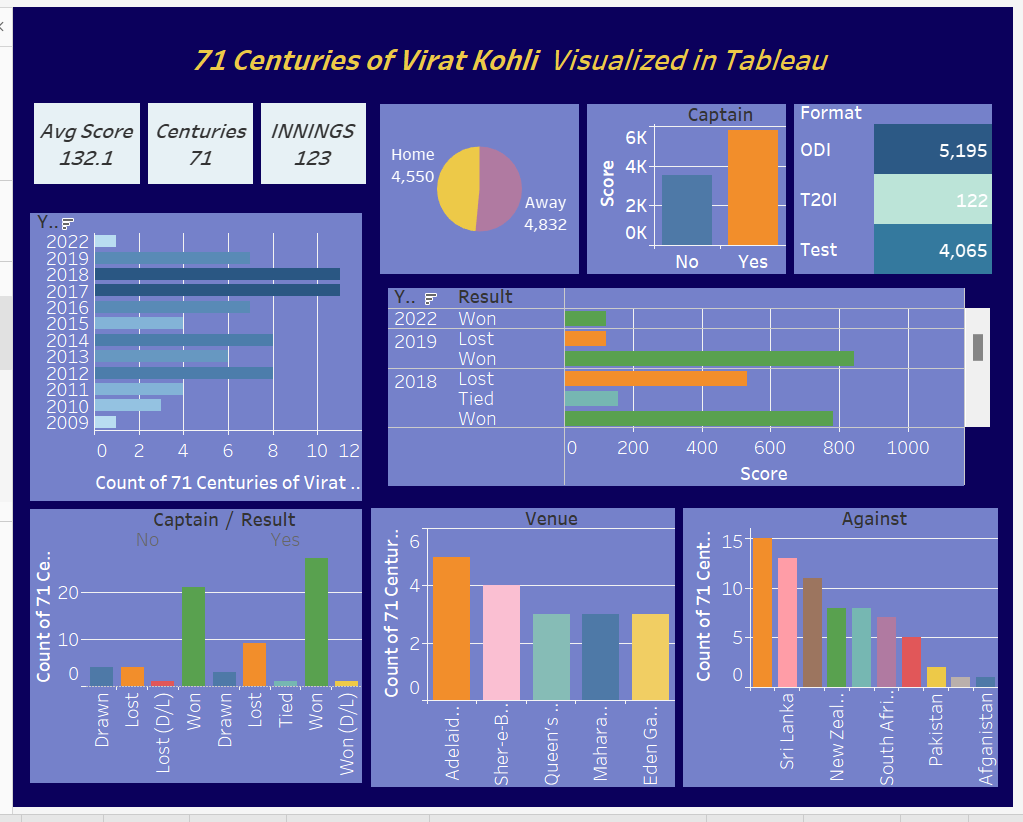

Data behind this chart, as committed beside it:
Score, Out/Not Out, Against, Batting Order, Inn., Strike Rate, Venue, Column1, H/A, Date, Result, Format, Man of the Match, Captain, 
116, Out, Australia, 6, 2, , Adelaide Oval, Adelaide, Away, 24-01-2012, Lost, Test, No, No, 
103, Out, New Zealand, 5, 2, , M. Chinnaswamy Stadium, Bangalore, Home, 31-08-2012, Won, Test, Yes, No, 
103, Out, England, 5, 2, , Vidarbha Cricket Association Stadium, Nagpur, Home, 13-12-2012, Drawn, Test, No, No, 
107, Out, Australia, 5, 2, , M. A. Chidambaram Stadium, Chennai, Home, 22-02-2013, Won, Test, No, No, 
119, Out, South Africa, 4, 1, , Wanderers Stadium, Johannesburg, Away, 18-12-2013, Drawn, Test, No, No, 
105, Not Out, New Zealand, 4, 4, , Basin Reserve, Wellington, Away, 14-02-2014, Drawn, Test, No, No, 
115, Out, Australia, 4, 2, , Adelaide Oval, Adelaide, Away, 09-12-2014, Lost, Test, No, Yes, 
141, Out, Australia, 4, 4, , Adelaide Oval, Adelaide, Away, 09-12-2014, Lost, Test, No, Yes, 
169, Out, Australia, 4, 2, , Melbourne Cricket Ground, Melbourne, Away, 26-12-2014, Drawn, Test, No, No, 
147, Out, Australia, 4, 2, , Sydney Cricket Ground, Sydney, Away, 06-01-2015, Drawn, Test, No, Yes, 
103, Out, Sri Lanka, 4, 2, , Galle International Stadium, Galle, Away, 12-08-2015, Lost, Test, No, Yes, 
200, Out, West Indies, 4, 1, , Sir Vivian Richards Stadium, North Sound, Away, 21-07-2016, Won, Test, No, Yes, 
211, Out, New Zealand, 4, 1, , Holkar Stadium, Indore, Home, 08-10-2016, Won, Test, No, Yes, 
167, Out, England, 4, 1, , ACA-VDCA Cricket Stadium, Visakhapatnam, Home, 17-11-2016, Won, Test, Yes, Yes, 
235, Out, England, 4, 2, , Wankhede Stadium, Mumbai, Home, 08-12-2016, Won, Test, Yes, Yes, 
204, Out, Bangladesh, 4, 1, , Rajiv Gandhi International Cricket Stadi…, Hyderabad, Home, 09-02-2017, Won, Test, Yes, Yes, 
103, Not Out, Sri Lanka, 4, 3, , Galle International Stadium, Galle, Away, 26-07-2017, Won, Test, No, Yes, 
104, Not Out, Sri Lanka, 4, 3, , Eden Gardens, Kolkata, Home, 16-11-2017, Drawn, Test, No, Yes, 
213, Out, Sri Lanka, 4, 2, , Vidarbha Cricket Association Stadium, Nagpur, Home, 24-11-2017, Won, Test, Yes, Yes, 
243, Out, Sri Lanka, 4, 1, , Feroz Shah Kotla Ground, Delhi, Home, 02-12-2017, Drawn, Test, Yes, Yes, 
153, Out, South Africa, 4, 2, , SuperSport Park, Centurion, Away, 13-01-2018, Lost, Test, No, Yes, 
149, Out, England, 4, 2, , Edgbaston Cricket Ground, Birmingham, Away, 01-08-2018, Lost, Test, No, Yes, 
103, Out, England, 4, 3, , Trent Bridge, Nottingham, Away, 18-08-2018, Won, Test, Yes, Yes, 
139, Out, West Indies, 4, 1, , Saurashtra Cricket Association Stadium, Rajkot, Home, 04-10-2018, Won, Test, No, Yes, 
123, Out, Australia, 4, 2, , Perth Stadium, Perth, Away, 14-12-2018, Lost, Test, No, Yes, 
254, Not Out, South Africa, 4, 1, , Maharashtra Cricket Association Stadium, Pune, Home, 10-10-2019, Won, Test, Yes, Yes, 
136, Out, Bangladesh, 4, 2, , Eden Gardens, Kolkata, Home, 22-11-2019, Won, Test, No, Yes, 
107, Out, Sri Lanka, 4, 2, 93.85, Eden Gardens, Kolkata, Home, 24-12-2009, Won, ODI, No, No, 
102, Not Out, Bangladesh, 3, 2, 107.4, Sher-e-Bangla Cricket Stadium, Dhaka, Away, 11-01-2010, Won, ODI, Yes, No, 
118, Out, Australia, 3, 2, 97.52, APCA-VDCA Stadium, Visakhapatnam, Home, 20-10-2010, Won, ODI, Yes, No, 
105, Out, New Zealand, 3, 1, 101, Nehru Stadium, Guwahati, Home, 28-11-2010, Won, ODI, Yes, No, 
100, Not Out, Bangladesh, 4, 1, 120.5, Sher-e-Bangla Cricket Stadium, Dhaka, Away, 19-02-2011, Won, ODI, No, No, 
107, Out, England, 4, 1, 115, Sophia Gardens, Cardiff, Away, 16-09-2011, Lost (D/L), ODI, No, No, 
112, Not Out, England, 4, 2, 114.3, Feroz Shah Kotla Ground, Delhi, Home, 17-10-2011, Won, ODI, Yes, No, 
117, Out, West Indies, 4, 2, 95.12, APCA-VDCA Stadium, Visakhapatnam, Home, 02-12-2011, Won, ODI, Yes, No, 
133, Not Out, Sri Lanka, 4, 2, 154.7, Bellerive Oval, Hobart, Away, 28-02-2012, Won, ODI, Yes, No, 
108, Out, Sri Lanka, 3, 1, 90, Sher-e-Bangla Cricket Stadium, Dhaka, Away, 13-03-2012, Won, ODI, Yes, No, 
183, Out, Pakistan, 3, 2, 123.6, Sher-e-Bangla Cricket Stadium, Dhaka, Away, 18-03-2012, Won, ODI, Yes, No, 
106, Out, Sri Lanka, 3, 1, 93.8, MRIC Stadium, Hambantota, Away, 21-07-2012, Won, ODI, Yes, No, 
128, Not Out, Sri Lanka, 3, 2, 107.6, R. Premadasa Stadium, Colombo, Away, 31-07-2012, Won, ODI, Yes, No, 
102, Out, West Indies, 3, 1, 122.9, Queen's Park Oval, Port of Spain, Away, 05-07-2013, Won (D/L), ODI, Yes, Yes, 
115, Out, Zimbabwe, 3, 2, 106.5, Harare Sports Club, Harare, Away, 24-07-2013, Won, ODI, Yes, Yes, 
100, Not Out, Australia, 3, 2, 192.3, Sawai Mansingh Stadium, Jaipur, Home, 16-10-2013, Won, ODI, No, No, 
115, Not Out, Australia, 3, 2, 174.2, VCA Stadium, Nagpur, Home, 30-10-2013, Won, ODI, Yes, No, 
123, Out, New Zealand, 3, 2, 110.8, McLean Park, Napier, Away, 19-01-2014, Lost, ODI, No, No, 
136, Out, Bangladesh, 3, 2, 111.5, Khan Shaheb Osman Ali Stadium, Fatullah, Away, 26-02-2014, Won, ODI, Yes, Yes, 
127, Out, West Indies, 3, 1, 111.4, HPCA Stadium, Dharamshala, Home, 17-10-2014, Won, ODI, Yes, No, 
139, Not Out, Sri Lanka, 4, 2, 110.3, JSCA International Stadium, Ranchi, Home, 16-11-2014, Won, ODI, No, Yes, 
107, Out, Pakistan, 3, 1, 84.9, Adelaide Oval, Adelaide, Away, 15-02-2015, Won, ODI, Yes, No, 
138, Out, South Africa, 3, 1, 98.57, M. A. Chidambaram Stadium, Chennai, Home, 22-10-2015, Won, ODI, Yes, No, 
117, Out, Australia, 3, 1, 100, Melbourne Cricket Ground, Melbourne, Away, 17-01-2016, Lost, ODI, No, No, 
106, Out, Australia, 3, 2, 115.2, Manuka Oval, Canberra, Away, 20-01-2016, Lost, ODI, No, No, 
154, Not Out, New Zealand, 3, 2, 114.9, Punjab Cricket Association IS Bindra Sta…, Mohali, Home, 23-10-2016, Won, ODI, Yes, No, 
122, Out, England, 3, 2, 116.2, Maharashtra Cricket Association Stadium, Pune, Home, 15-01-2017, Won, ODI, No, Yes, 
111, Not Out, West Indies, 3, 2, 96.52, Sabina Park, Kingston, Away, 06-07-2017, Won, ODI, Yes, Yes, 
131, Out, Sri Lanka, 3, 1, 136.4, R. Premadasa Stadium, Colombo, Away, 31-08-2017, Won, ODI, Yes, Yes, 
110, Not Out, Sri Lanka, 3, 2, 94.82, R. Premadasa Stadium, Colombo, Away, 03-09-2017, Won, ODI, No, Yes, 
121, Out, New Zealand, 3, 1, 96.8, Wankhede Stadium, Mumbai, Home, 22-10-2017, Lost, ODI, No, Yes, 
113, Out, New Zealand, 3, 1, 106.6, Green Park Stadium, Kanpur, Home, 29-10-2017, Won, ODI, No, Yes, 
112, Out, South Africa, 3, 2, 94.11, Kingsmead Cricket Ground, Durban, Away, 01-02-2018, Won, ODI, Yes, Yes, 
... 11 more rows
